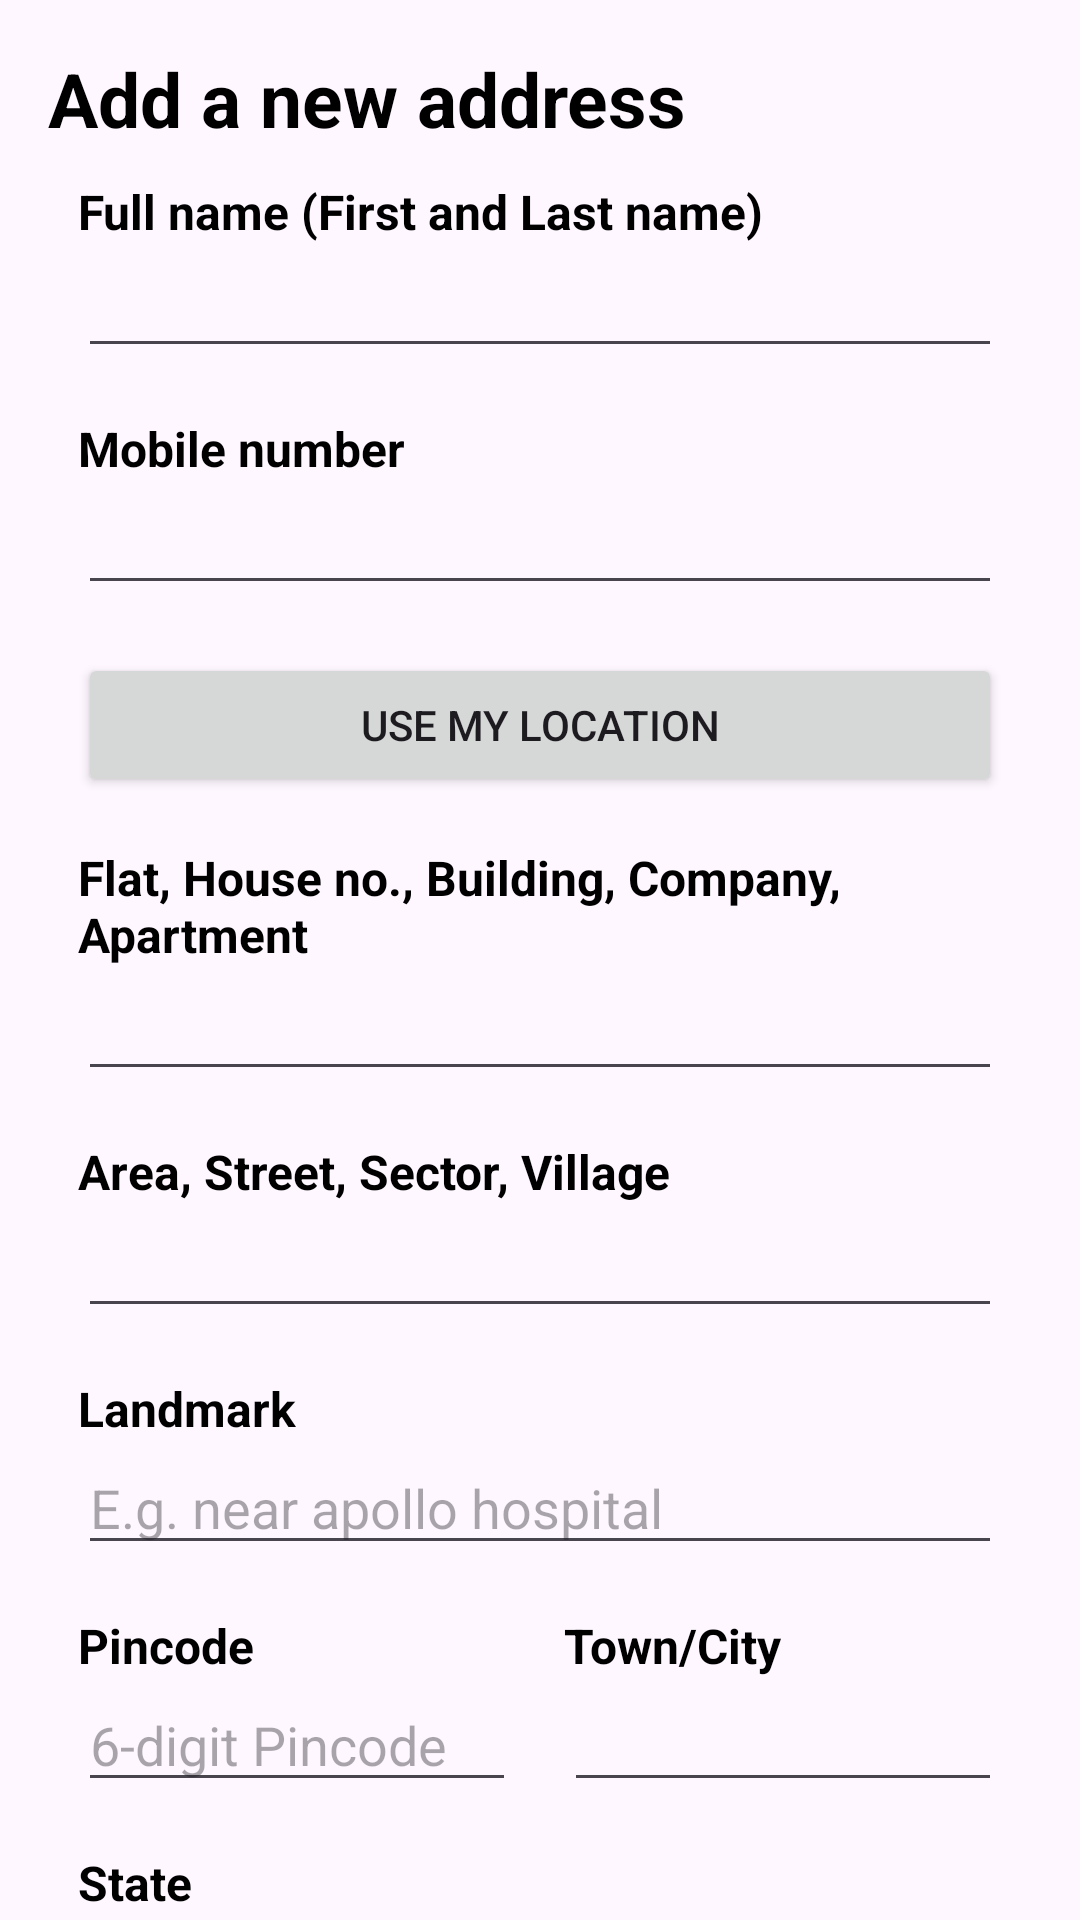

Produce the Android XML layout that renders to this screen, including the resource entries it uses.
<!-- AndroidManifest.xml: application theme Theme.SarvaMart -->
<!-- res/layout/fragment_new_address.xml -->
<?xml version="1.0" encoding="utf-8"?>
<androidx.core.widget.NestedScrollView xmlns:android="http://schemas.android.com/apk/res/android"
    xmlns:app="http://schemas.android.com/apk/res-auto"
    xmlns:tools="http://schemas.android.com/tools"
    android:layout_width="match_parent"
    android:layout_height="match_parent"
    tools:context=".NewAddressFragment">

    <androidx.constraintlayout.widget.ConstraintLayout
        android:layout_width="match_parent"
        android:layout_height="match_parent"
        android:padding="16dp">

        <TextView
            android:id="@+id/addNewHeading"
            android:layout_width="wrap_content"
            android:layout_height="wrap_content"
            android:text="Add a new address"
            android:textColor="@android:color/black"
            android:textSize="25sp"
            android:textStyle="bold"
            app:layout_constraintStart_toStartOf="parent"
            app:layout_constraintTop_toTopOf="parent" />

        <LinearLayout
            android:layout_width="match_parent"
            android:layout_height="wrap_content"
            android:orientation="vertical"
            android:padding="10dp"
            app:layout_constraintStart_toStartOf="parent"
            app:layout_constraintTop_toBottomOf="@+id/addNewHeading">

            <TextView
                android:layout_width="wrap_content"
                android:layout_height="wrap_content"
                android:text="Full name (First and Last name)"
                android:textColor="@android:color/black"
                android:textSize="16sp"
                android:textStyle="bold" />

            <EditText
                android:id="@+id/fullName"
                android:layout_width="match_parent"
                android:layout_height="wrap_content"
                android:inputType="textPersonName" />

            <TextView
                android:layout_width="wrap_content"
                android:layout_height="wrap_content"
                android:layout_marginTop="16dp"
                android:text="Mobile number"
                android:textColor="@android:color/black"
                android:textSize="16sp"
                android:textStyle="bold" />

            <EditText
                android:id="@+id/mobileNumber"
                android:layout_width="match_parent"
                android:layout_height="wrap_content"
                android:inputType="phone"
                android:maxLength="10" />

            <Button
                android:id="@+id/useMyLocation"
                android:layout_width="match_parent"
                android:layout_height="wrap_content"
                android:layout_marginTop="16dp"
                android:text="Use my location" />


            <TextView
                android:layout_width="wrap_content"
                android:layout_height="wrap_content"
                android:layout_marginTop="16dp"
                android:text="Flat, House no., Building, Company, Apartment"
                android:textColor="@android:color/black"
                android:textSize="16sp"
                android:textStyle="bold" />

            <EditText
                android:id="@+id/addressLine1"
                android:layout_width="match_parent"
                android:layout_height="wrap_content"
                android:inputType="textPostalAddress" />

            <TextView
                android:layout_width="wrap_content"
                android:layout_height="wrap_content"
                android:layout_marginTop="16dp"
                android:text="Area, Street, Sector, Village"
                android:textColor="@android:color/black"
                android:textSize="16sp"
                android:textStyle="bold" />

            <EditText
                android:id="@+id/addressLine2"
                android:layout_width="match_parent"
                android:layout_height="wrap_content"
                android:inputType="textPostalAddress" />

            <TextView
                android:layout_width="wrap_content"
                android:layout_height="wrap_content"
                android:layout_marginTop="16dp"
                android:text="Landmark"
                android:textColor="@android:color/black"
                android:textSize="16sp"
                android:textStyle="bold" />

            <EditText
                android:id="@+id/landmark"
                android:layout_width="match_parent"
                android:layout_height="wrap_content"
                android:hint="E.g. near apollo hospital"
                android:inputType="textCapSentences" />

            <LinearLayout
                android:layout_width="match_parent"
                android:layout_height="wrap_content"
                android:layout_marginTop="16dp"
                android:orientation="horizontal">

                <LinearLayout
                    android:layout_width="0dp"
                    android:layout_height="wrap_content"
                    android:layout_weight="1"
                    android:orientation="vertical">

                    <TextView
                        android:layout_width="wrap_content"
                        android:layout_height="wrap_content"
                        android:text="Pincode"
                        android:textColor="@android:color/black"
                        android:textSize="16sp"
                        android:textStyle="bold" />

                    <EditText
                        android:id="@+id/pincode"
                        android:layout_width="match_parent"
                        android:layout_height="wrap_content"
                        android:hint="6-digit Pincode"
                        android:inputType="number"
                        android:maxLength="6" />
                </LinearLayout>

                <LinearLayout
                    android:layout_width="0dp"
                    android:layout_height="wrap_content"
                    android:layout_marginStart="16dp"
                    android:layout_weight="1"
                    android:orientation="vertical">

                    <TextView
                        android:layout_width="wrap_content"
                        android:layout_height="wrap_content"
                        android:text="Town/City"
                        android:textColor="@android:color/black"
                        android:textSize="16sp"
                        android:textStyle="bold" />

                    <EditText
                        android:id="@+id/city"
                        android:layout_width="match_parent"
                        android:layout_height="wrap_content"
                        android:inputType="textCapWords" />
                </LinearLayout>
            </LinearLayout>

            <TextView
                android:layout_width="wrap_content"
                android:layout_height="wrap_content"
                android:layout_marginTop="16dp"
                android:text="State"
                android:textColor="@android:color/black"
                android:textSize="16sp"
                android:textStyle="bold" />

            <com.google.android.material.textfield.TextInputLayout
                android:id="@+id/text_input_state"
                style="@style/Widget.MaterialComponents.TextInputLayout.OutlinedBox.ExposedDropdownMenu"
                android:layout_width="match_parent"
                android:layout_height="wrap_content"
                android:layout_marginTop="8dp">

                <AutoCompleteTextView
                    android:id="@+id/state"
                    android:layout_width="match_parent"
                    android:layout_height="wrap_content"
                    android:hint="Select"
                    android:inputType="none" />
            </com.google.android.material.textfield.TextInputLayout>

            <CheckBox
                android:id="@+id/defaultAddress"
                android:layout_width="wrap_content"
                android:layout_height="wrap_content"
                android:layout_marginTop="16dp"
                android:text="Make this my default address"
                android:textColor="@android:color/black" />

            <Button
                android:id="@+id/addAddress"
                android:layout_width="match_parent"
                android:layout_height="wrap_content"
                android:text="Add address" />

        </LinearLayout>

    </androidx.constraintlayout.widget.ConstraintLayout>
</androidx.core.widget.NestedScrollView>
<!-- resources referenced by this layout -->
<resources>
  <style name="Theme.SarvaMart" parent="Base.Theme.SarvaMart" />
  <style name="Base.Theme.SarvaMart" parent="Theme.Material3.DayNight.NoActionBar">
          
          
      </style>
</resources>
